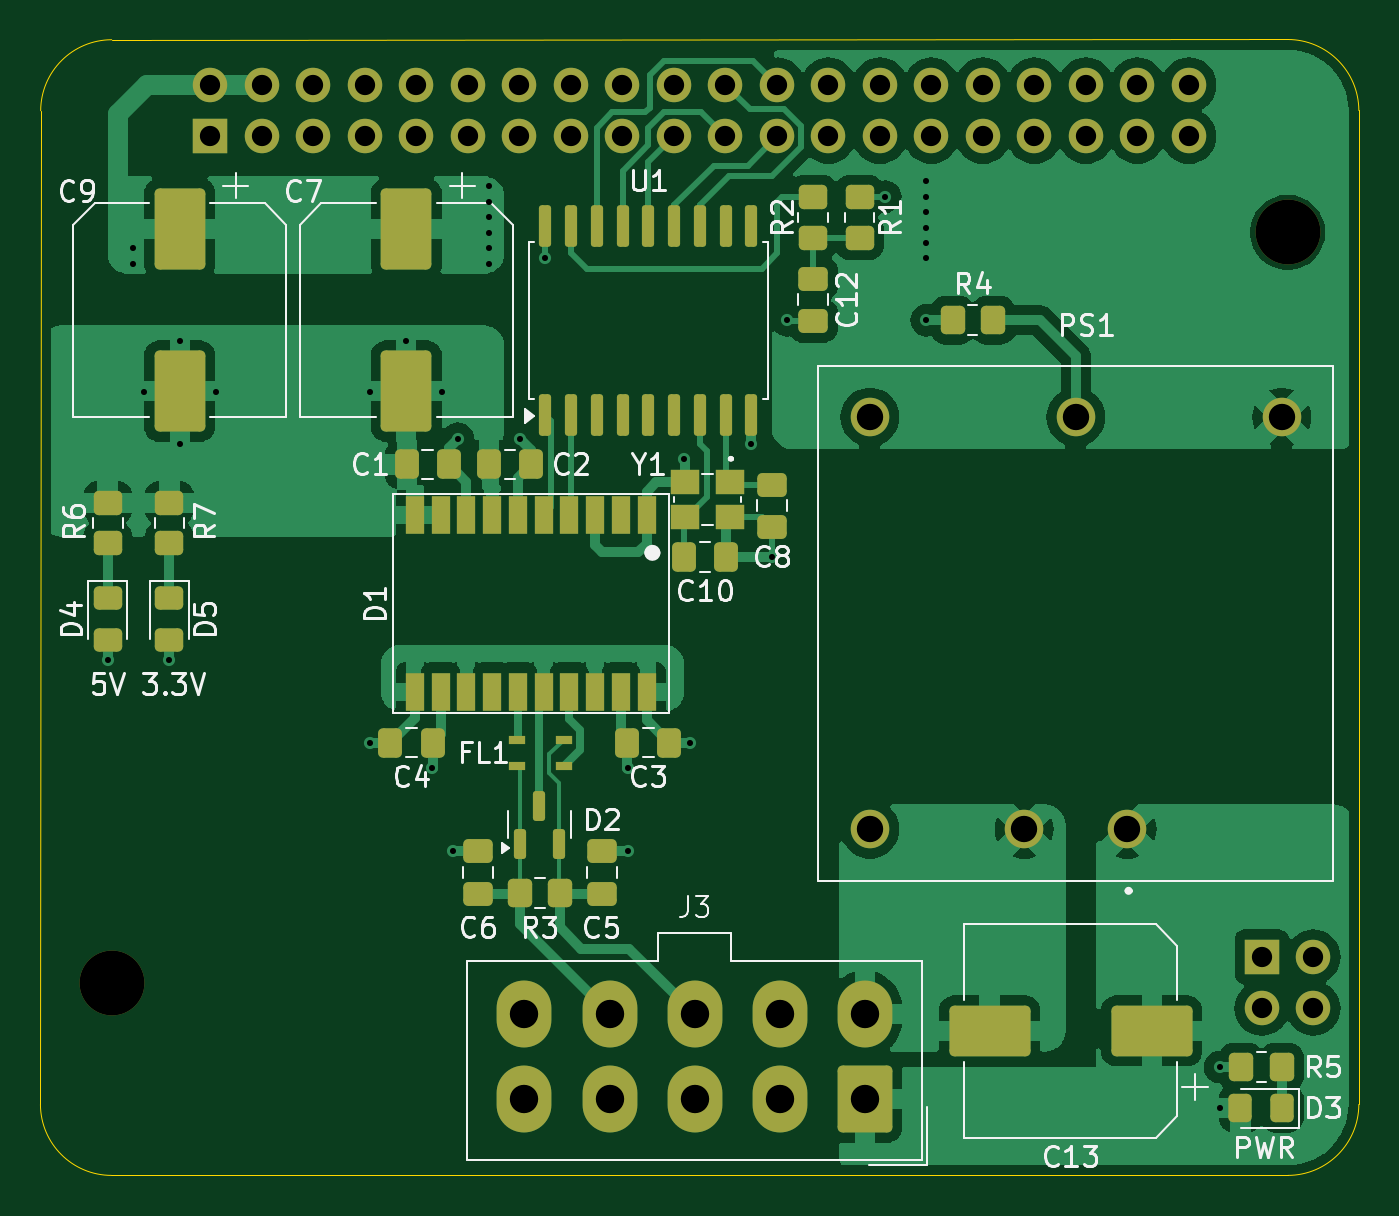
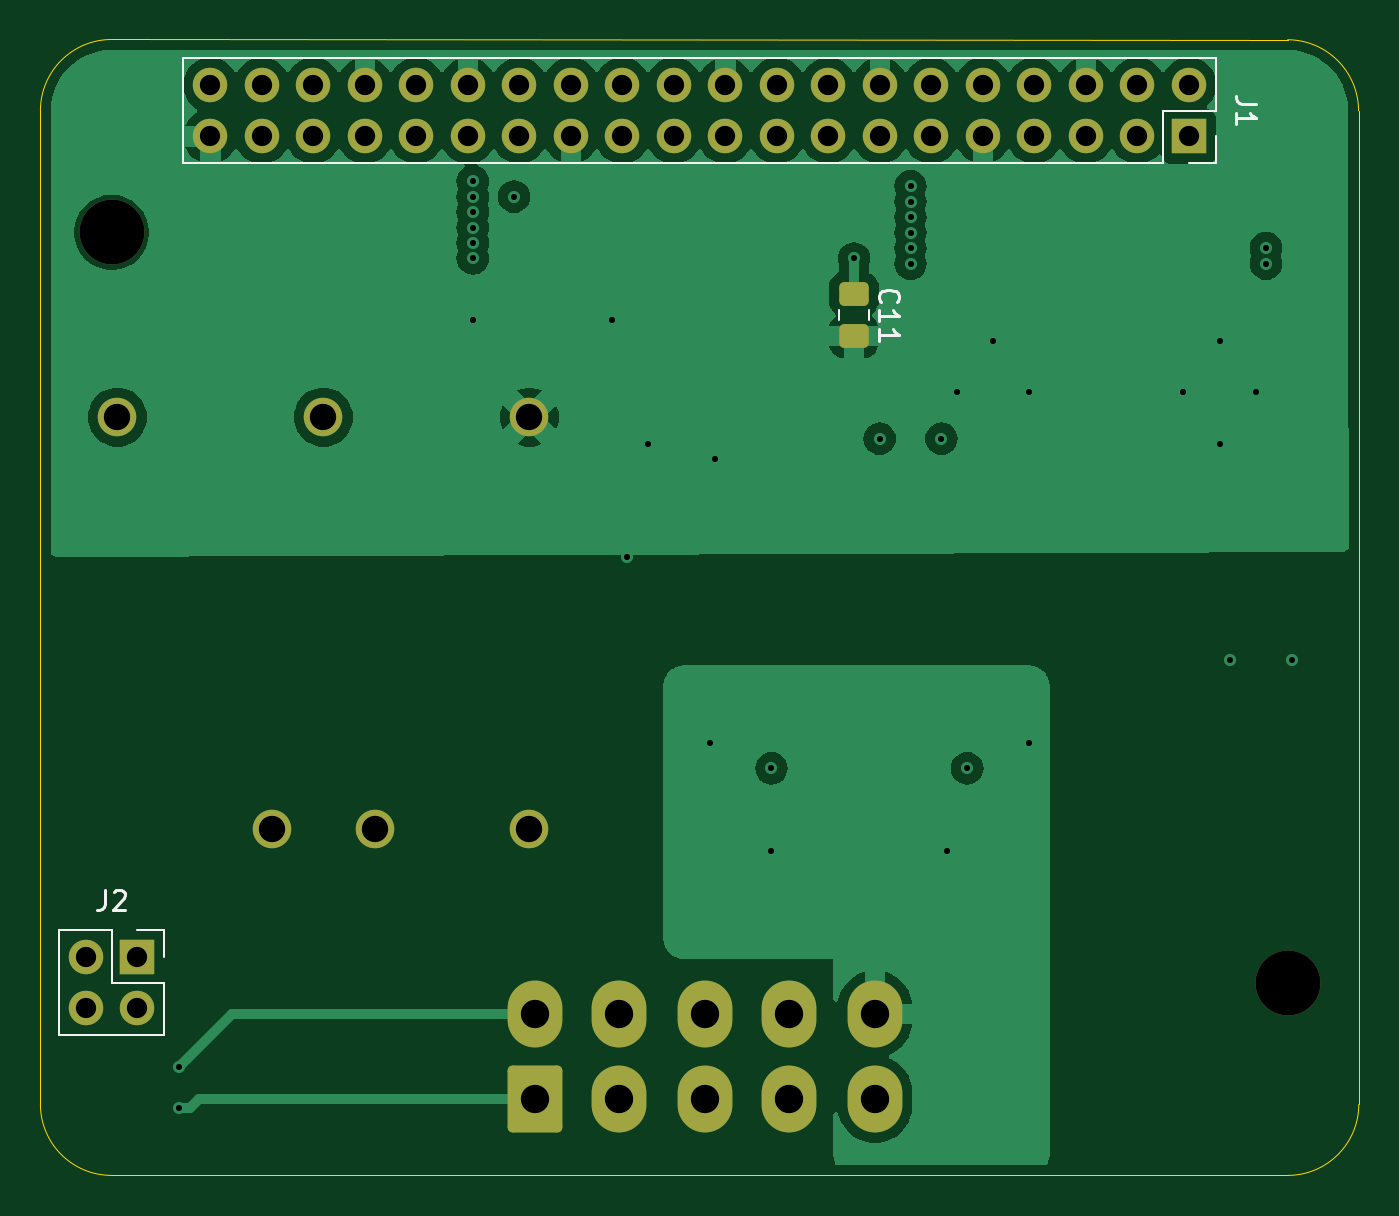
Circuit board: 13 layer files. Board 65.0 x 56.0 mm.
- bottom_copper: Raspberry Pi 5 shield-B_Cu.gbr (72089 bytes)
- bottom_mask: Raspberry Pi 5 shield-B_Mask.gbr (3179 bytes)
- paste: Raspberry Pi 5 shield-B_Paste.gbr (1231 bytes)
- bottom_silk: Raspberry Pi 5 shield-B_Silkscreen.gbr (4043 bytes)
- outline: Raspberry Pi 5 shield-Edge_Cuts.gbr (1066 bytes)
- top_copper: Raspberry Pi 5 shield-F_Cu.gbr (96611 bytes)
- top_mask: Raspberry Pi 5 shield-F_Mask.gbr (7396 bytes)
- paste: Raspberry Pi 5 shield-F_Paste.gbr (5448 bytes)
- top_silk: Raspberry Pi 5 shield-F_Silkscreen.gbr (46757 bytes)
- inner_copper: Raspberry Pi 5 shield-In1_Cu.gbr (10339 bytes)
- inner_copper: Raspberry Pi 5 shield-In2_Cu.gbr (22326 bytes)
- drill: Raspberry Pi 5 shield-NPTH.drl (405 bytes)
- drill: Raspberry Pi 5 shield-PTH.drl (2037 bytes)

=== bottom_copper: Raspberry Pi 5 shield-B_Cu.gbr (72089 bytes, source omitted) ===
=== bottom_mask: Raspberry Pi 5 shield-B_Mask.gbr (3179 bytes, source withheld) ===
=== paste: Raspberry Pi 5 shield-B_Paste.gbr (1231 bytes, source withheld) ===
=== bottom_silk: Raspberry Pi 5 shield-B_Silkscreen.gbr ===
%TF.GenerationSoftware,KiCad,Pcbnew,8.0.3-8.0.3-0~ubuntu23.10.1*%
%TF.CreationDate,2024-09-16T17:13:33+03:00*%
%TF.ProjectId,Raspberry Pi 5 shield,52617370-[number-redacted]-[number-redacted],rev?*%
%TF.SameCoordinates,Original*%
%TF.FileFunction,Legend,Bot*%
%TF.FilePolarity,Positive*%
%FSLAX46Y46*%
G04 Gerber Fmt 4.6, Leading zero omitted, Abs format (unit mm)*
G04 Created by KiCad (PCBNEW 8.0.3-8.0.3-0~ubuntu23.10.1) date 2024-09-16 17:13:33*
%MOMM*%
%LPD*%
G01*
G04 APERTURE LIST*
%ADD10C,0.150000*%
%ADD11C,0.120000*%
G04 APERTURE END LIST*
D10*
X165973333Y-107954819D02*
X165973333Y-108669104D01*
X165973333Y-108669104D02*
X166020952Y-108811961D01*
X166020952Y-108811961D02*
X166116190Y-108907200D01*
X166116190Y-108907200D02*
X166259047Y-108954819D01*
X166259047Y-108954819D02*
X166354285Y-108954819D01*
X165544761Y-108050057D02*
X165497142Y-108002438D01*
X165497142Y-108002438D02*
X165401904Y-107954819D01*
X165401904Y-107954819D02*
X165163809Y-107954819D01*
X165163809Y-107954819D02*
X165068571Y-108002438D01*
X165068571Y-108002438D02*
X165020952Y-108050057D01*
X165020952Y-108050057D02*
X164973333Y-108145295D01*
X164973333Y-108145295D02*
X164973333Y-108240533D01*
X164973333Y-108240533D02*
X165020952Y-108383390D01*
X165020952Y-108383390D02*
X165592380Y-108954819D01*
X165592380Y-108954819D02*
X164973333Y-108954819D01*
X109194819Y-69206666D02*
X109909104Y-69206666D01*
X109909104Y-69206666D02*
X110051961Y-69159047D01*
X110051961Y-69159047D02*
X110147200Y-69063809D01*
X110147200Y-69063809D02*
X110194819Y-68920952D01*
X110194819Y-68920952D02*
X110194819Y-68825714D01*
X110194819Y-70206666D02*
X110194819Y-69635238D01*
X110194819Y-69920952D02*
X109194819Y-69920952D01*
X109194819Y-69920952D02*
X109337676Y-69825714D01*
X109337676Y-69825714D02*
X109432914Y-69730476D01*
X109432914Y-69730476D02*
X109480533Y-69635238D01*
X127711580Y-78979142D02*
X127759200Y-78931523D01*
X127759200Y-78931523D02*
X127806819Y-78788666D01*
X127806819Y-78788666D02*
X127806819Y-78693428D01*
X127806819Y-78693428D02*
X127759200Y-78550571D01*
X127759200Y-78550571D02*
X127663961Y-78455333D01*
X127663961Y-78455333D02*
X127568723Y-78407714D01*
X127568723Y-78407714D02*
X127378247Y-78360095D01*
X127378247Y-78360095D02*
X127235390Y-78360095D01*
X127235390Y-78360095D02*
X127044914Y-78407714D01*
X127044914Y-78407714D02*
X126949676Y-78455333D01*
X126949676Y-78455333D02*
X126854438Y-78550571D01*
X126854438Y-78550571D02*
X126806819Y-78693428D01*
X126806819Y-78693428D02*
X126806819Y-78788666D01*
X126806819Y-78788666D02*
X126854438Y-78931523D01*
X126854438Y-78931523D02*
X126902057Y-78979142D01*
X127806819Y-79931523D02*
X127806819Y-79360095D01*
X127806819Y-79645809D02*
X126806819Y-79645809D01*
X126806819Y-79645809D02*
X126949676Y-79550571D01*
X126949676Y-79550571D02*
X127044914Y-79455333D01*
X127044914Y-79455333D02*
X127092533Y-79360095D01*
X127806819Y-80883904D02*
X127806819Y-80312476D01*
X127806819Y-80598190D02*
X126806819Y-80598190D01*
X126806819Y-80598190D02*
X126949676Y-80502952D01*
X126949676Y-80502952D02*
X127044914Y-80407714D01*
X127044914Y-80407714D02*
X127092533Y-80312476D01*
D11*
%TO.C,J2*%
X163040000Y-109940000D02*
X164370000Y-109940000D01*
X163040000Y-111270000D02*
X163040000Y-109940000D01*
X163040000Y-112540000D02*
X165640000Y-112540000D01*
X163040000Y-115140000D02*
X163040000Y-112540000D01*
X163040000Y-115140000D02*
X168240000Y-115140000D01*
X165640000Y-109940000D02*
X168240000Y-109940000D01*
X165640000Y-112540000D02*
X165640000Y-109940000D01*
X168240000Y-115140000D02*
X168240000Y-109940000D01*
%TO.C,J1*%
X111180000Y-69540000D02*
X111180000Y-66940000D01*
X111180000Y-72140000D02*
X111180000Y-70810000D01*
X112510000Y-72140000D02*
X111180000Y-72140000D01*
X113780000Y-69540000D02*
X111180000Y-69540000D01*
X113780000Y-72140000D02*
X113780000Y-69540000D01*
X162100000Y-66940000D02*
X111180000Y-66940000D01*
X162100000Y-72140000D02*
X113780000Y-72140000D01*
X162100000Y-72140000D02*
X162100000Y-66940000D01*
%TO.C,C11*%
X128297000Y-79883252D02*
X128297000Y-79360748D01*
X129767000Y-79883252D02*
X129767000Y-79360748D01*
%TD*%
M02*

=== outline: Raspberry Pi 5 shield-Edge_Cuts.gbr ===
%TF.GenerationSoftware,KiCad,Pcbnew,8.0.3-8.0.3-0~ubuntu23.10.1*%
%TF.CreationDate,2024-09-16T17:13:33+03:00*%
%TF.ProjectId,Raspberry Pi 5 shield,52617370-[number-redacted]-[number-redacted],rev?*%
%TF.SameCoordinates,Original*%
%TF.FileFunction,Profile,NP*%
%FSLAX46Y46*%
G04 Gerber Fmt 4.6, Leading zero omitted, Abs format (unit mm)*
G04 Created by KiCad (PCBNEW 8.0.3-8.0.3-0~ubuntu23.10.1) date 2024-09-16 17:13:33*
%MOMM*%
%LPD*%
G01*
G04 APERTURE LIST*
%TA.AperFunction,Profile*%
%ADD10C,0.050000*%
%TD*%
G04 APERTURE END LIST*
D10*
X169152068Y-118552068D02*
X169152068Y-69527933D01*
X104140000Y-69540000D02*
X104127933Y-118552068D01*
X107627933Y-122052068D02*
G75*
G02*
X104127932Y-118552068I12067J3512068D01*
G01*
X169152068Y-118552068D02*
G75*
G02*
X165652068Y-122052068I-3512068J12068D01*
G01*
X107627933Y-122052068D02*
X165652068Y-122052068D01*
X104140000Y-69540000D02*
G75*
G02*
X107640000Y-66040000I3512100J-12100D01*
G01*
X165652068Y-66027933D02*
G75*
G02*
X169152067Y-69527933I-12068J-3512067D01*
G01*
X165652068Y-66027933D02*
X107640000Y-66040000D01*
M02*

=== top_copper: Raspberry Pi 5 shield-F_Cu.gbr (96611 bytes, source omitted) ===
=== top_mask: Raspberry Pi 5 shield-F_Mask.gbr (7396 bytes, source omitted) ===
=== paste: Raspberry Pi 5 shield-F_Paste.gbr ===
%TF.GenerationSoftware,KiCad,Pcbnew,8.0.3-8.0.3-0~ubuntu23.10.1*%
%TF.CreationDate,2024-09-16T17:13:33+03:00*%
%TF.ProjectId,Raspberry Pi 5 shield,52617370-[number-redacted]-[number-redacted],rev?*%
%TF.SameCoordinates,Original*%
%TF.FileFunction,Paste,Top*%
%TF.FilePolarity,Positive*%
%FSLAX46Y46*%
G04 Gerber Fmt 4.6, Leading zero omitted, Abs format (unit mm)*
G04 Created by KiCad (PCBNEW 8.0.3-8.0.3-0~ubuntu23.10.1) date 2024-09-16 17:13:33*
%MOMM*%
%LPD*%
G01*
G04 APERTURE LIST*
G04 Aperture macros list*
%AMRoundRect*
0 Rectangle with rounded corners*
0 $1 Rounding radius*
0 $2 $3 $4 $5 $6 $7 $8 $9 X,Y pos of 4 corners*
0 Add a 4 corners polygon primitive as box body*
4,1,4,$2,$3,$4,$5,$6,$7,$8,$9,$2,$3,0*
0 Add four circle primitives for the rounded corners*
1,1,$1+$1,$2,$3*
1,1,$1+$1,$4,$5*
1,1,$1+$1,$6,$7*
1,1,$1+$1,$8,$9*
0 Add four rect primitives between the rounded corners*
20,1,$1+$1,$2,$3,$4,$5,0*
20,1,$1+$1,$4,$5,$6,$7,0*
20,1,$1+$1,$6,$7,$8,$9,0*
20,1,$1+$1,$8,$9,$2,$3,0*%
G04 Aperture macros list end*
%ADD10RoundRect,0.250000X0.337500X0.475000X-0.337500X0.475000X-0.337500X-0.475000X0.337500X-0.475000X0*%
%ADD11RoundRect,0.250000X0.450000X-0.350000X0.450000X0.350000X-0.450000X0.350000X-0.450000X-0.350000X0*%
%ADD12RoundRect,0.250000X0.350000X0.450000X-0.350000X0.450000X-0.350000X-0.450000X0.350000X-0.450000X0*%
%ADD13RoundRect,0.250000X-0.450000X0.350000X-0.450000X-0.350000X0.450000X-0.350000X0.450000X0.350000X0*%
%ADD14R,1.400000X1.200000*%
%ADD15RoundRect,0.150000X0.150000X-0.587500X0.150000X0.587500X-0.150000X0.587500X-0.150000X-0.587500X0*%
%ADD16RoundRect,0.250000X0.475000X-0.337500X0.475000X0.337500X-0.475000X0.337500X-0.475000X-0.337500X0*%
%ADD17RoundRect,0.250000X-0.350000X-0.450000X0.350000X-0.450000X0.350000X0.450000X-0.350000X0.450000X0*%
%ADD18RoundRect,0.250000X-0.450000X0.325000X-0.450000X-0.325000X0.450000X-0.325000X0.450000X0.325000X0*%
%ADD19RoundRect,0.250000X1.750000X1.000000X-1.750000X1.000000X-1.750000X-1.000000X1.750000X-1.000000X0*%
%ADD20RoundRect,0.250000X-1.000000X1.750000X-1.000000X-1.750000X1.000000X-1.750000X1.000000X1.750000X0*%
%ADD21R,0.800000X0.400000*%
%ADD22RoundRect,0.250000X0.325000X0.450000X-0.325000X0.450000X-0.325000X-0.450000X0.325000X-0.450000X0*%
%ADD23RoundRect,0.250000X-0.475000X0.337500X-0.475000X-0.337500X0.475000X-0.337500X0.475000X0.337500X0*%
%ADD24RoundRect,0.150000X0.150000X-0.875000X0.150000X0.875000X-0.150000X0.875000X-0.150000X-0.875000X0*%
%ADD25R,0.900000X1.900000*%
G04 APERTURE END LIST*
D10*
%TO.C,C3*%
X135149500Y-100704000D03*
X133074500Y-100704000D03*
%TD*%
D11*
%TO.C,R6*%
X107442000Y-90872000D03*
X107442000Y-88872000D03*
%TD*%
D12*
%TO.C,R4*%
X151114000Y-79876000D03*
X149114000Y-79876000D03*
%TD*%
D10*
%TO.C,C1*%
X124266400Y-86988000D03*
X122191400Y-86988000D03*
%TD*%
D13*
%TO.C,R2*%
X142240000Y-73796000D03*
X142240000Y-75796000D03*
%TD*%
D14*
%TO.C,Y1*%
X138130000Y-87862000D03*
X135930000Y-87862000D03*
X135930000Y-89562000D03*
X138130000Y-89562000D03*
%TD*%
D10*
%TO.C,C2*%
X128330400Y-86988000D03*
X126255400Y-86988000D03*
%TD*%
D15*
%TO.C,D2*%
X127790500Y-105685000D03*
X129690500Y-105685000D03*
X128740500Y-103810000D03*
%TD*%
D10*
%TO.C,C10*%
X137943500Y-91560000D03*
X135868500Y-91560000D03*
%TD*%
D16*
%TO.C,C6*%
X125692500Y-108149500D03*
X125692500Y-106074500D03*
%TD*%
D11*
%TO.C,R1*%
X144526000Y-75796000D03*
X144526000Y-73796000D03*
%TD*%
D17*
%TO.C,R3*%
X127762000Y-108128000D03*
X129762000Y-108128000D03*
%TD*%
D18*
%TO.C,D4*%
X107442000Y-93592000D03*
X107442000Y-95642000D03*
%TD*%
D19*
%TO.C,C13*%
X158940000Y-114928000D03*
X150940000Y-114928000D03*
%TD*%
D20*
%TO.C,C7*%
X122174000Y-75368000D03*
X122174000Y-83368000D03*
%TD*%
D21*
%TO.C,FL1*%
X129928000Y-101862000D03*
X129928000Y-100562000D03*
X127628000Y-100562000D03*
X127628000Y-101862000D03*
%TD*%
D12*
%TO.C,R5*%
X165338000Y-116706000D03*
X163338000Y-116706000D03*
%TD*%
D22*
%TO.C,D3*%
X165363000Y-118738000D03*
X163313000Y-118738000D03*
%TD*%
D16*
%TO.C,C8*%
X140208000Y-90057500D03*
X140208000Y-87982500D03*
%TD*%
D23*
%TO.C,C12*%
X142240000Y-77822500D03*
X142240000Y-79897500D03*
%TD*%
D11*
%TO.C,R7*%
X110490000Y-90872000D03*
X110490000Y-88872000D03*
%TD*%
D24*
%TO.C,U1*%
X129032000Y-84526000D03*
X130302000Y-84526000D03*
X131572000Y-84526000D03*
X132842000Y-84526000D03*
X134112000Y-84526000D03*
X135382000Y-84526000D03*
X136652000Y-84526000D03*
X137922000Y-84526000D03*
X139192000Y-84526000D03*
X139192000Y-75226000D03*
X137922000Y-75226000D03*
X136652000Y-75226000D03*
X135382000Y-75226000D03*
X134112000Y-75226000D03*
X132842000Y-75226000D03*
X131572000Y-75226000D03*
X130302000Y-75226000D03*
X129032000Y-75226000D03*
%TD*%
D25*
%TO.C,D1*%
X134023900Y-89496000D03*
X132753900Y-89496000D03*
X131483900Y-89496000D03*
X130213900Y-89496000D03*
X128943900Y-89496000D03*
X127673900Y-89496000D03*
X126403900Y-89496000D03*
X125133900Y-89496000D03*
X123863900Y-89496000D03*
X122593900Y-89496000D03*
X122593900Y-98196000D03*
X123863900Y-98196000D03*
X125133900Y-98196000D03*
X126403900Y-98196000D03*
X127673900Y-98196000D03*
X128943900Y-98196000D03*
X130213900Y-98196000D03*
X131483900Y-98196000D03*
X132753900Y-98196000D03*
X134023900Y-98196000D03*
%TD*%
D18*
%TO.C,D5*%
X110482000Y-93592000D03*
X110482000Y-95642000D03*
%TD*%
D23*
%TO.C,C5*%
X131810000Y-106074500D03*
X131810000Y-108149500D03*
%TD*%
D20*
%TO.C,C9*%
X110998000Y-75368000D03*
X110998000Y-83368000D03*
%TD*%
D10*
%TO.C,C4*%
X123465500Y-100704000D03*
X121390500Y-100704000D03*
%TD*%
M02*

=== top_silk: Raspberry Pi 5 shield-F_Silkscreen.gbr (46757 bytes, source omitted) ===
=== inner_copper: Raspberry Pi 5 shield-In1_Cu.gbr (10339 bytes, source omitted) ===
=== inner_copper: Raspberry Pi 5 shield-In2_Cu.gbr (22326 bytes, source omitted) ===
=== drill: Raspberry Pi 5 shield-NPTH.drl ===
M48
; DRILL file {KiCad 8.0.3-8.0.3-0~ubuntu23.10.1} date 2024-09-16T17:13:40+0300
; FORMAT={-:-/ absolute / inch / decimal}
; #@! TF.CreationDate,2024-09-16T17:13:40+03:00
; #@! TF.GenerationSoftware,Kicad,Pcbnew,8.0.3-8.0.3-0~ubuntu23.10.1
; #@! TF.FileFunction,NonPlated,1,4,NPTH
FMAT,2
INCH
; #@! TA.AperFunction,NonPlated,NPTH,ComponentDrill
T1C0.1260
%
G90
G05
T1
X4.2378Y-4.4307
X6.5213Y-2.974
M30

=== drill: Raspberry Pi 5 shield-PTH.drl ===
M48
; DRILL file {KiCad 8.0.3-8.0.3-0~ubuntu23.10.1} date 2024-09-16T17:13:40+0300
; FORMAT={-:-/ absolute / inch / decimal}
; #@! TF.CreationDate,2024-09-16T17:13:40+03:00
; #@! TF.GenerationSoftware,Kicad,Pcbnew,8.0.3-8.0.3-0~ubuntu23.10.1
; #@! TF.FileFunction,Plated,1,4,PTH
FMAT,2
INCH
; #@! TA.AperFunction,Plated,PTH,ViaDrill
T1C0.0118
; #@! TA.AperFunction,Plated,PTH,ComponentDrill
T2C0.0394
; #@! TA.AperFunction,Plated,PTH,ComponentDrill
T3C0.0512
; #@! TA.AperFunction,Plated,PTH,ComponentDrill
T4C0.0551
%
G90
G05
T1
X4.23Y-3.8047
X4.28Y-3.0047
X4.28Y-3.0347
X4.3Y-3.2847
X4.35Y-3.8047
X4.37Y-3.1847
X4.37Y-3.3847
X4.44Y-3.2847
X4.74Y-3.2847
X4.74Y-3.9647
X4.81Y-3.1847
X4.86Y-4.0147
X4.88Y-3.2847
X4.9Y-4.1747
X4.91Y-3.3747
X4.97Y-2.8847
X4.97Y-2.9147
X4.97Y-2.9447
X4.97Y-2.9747
X4.97Y-3.0047
X4.97Y-3.0347
X5.03Y-3.3747
X5.08Y-3.0247
X5.24Y-4.0147
X5.24Y-4.1747
X5.35Y-3.4147
X5.36Y-3.9647
X5.48Y-3.3847
X5.52Y-3.6047
X5.55Y-3.1447
X5.74Y-2.9047
X5.82Y-2.8747
X5.82Y-2.9047
X5.82Y-2.9347
X5.82Y-2.9647
X5.82Y-2.9947
X5.82Y-3.0247
X5.82Y-3.1447
X6.39Y-4.5947
X6.39Y-4.6747
T2
X4.4295Y-2.6878
X4.4295Y-2.7878
X4.5295Y-2.6878
X4.5295Y-2.7878
X4.6295Y-2.6878
X4.6295Y-2.7878
X4.7295Y-2.6878
X4.7295Y-2.7878
X4.8295Y-2.6878
X4.8295Y-2.7878
X4.9295Y-2.6878
X4.9295Y-2.7878
X5.0295Y-2.6878
X5.0295Y-2.7878
X5.1295Y-2.6878
X5.1295Y-2.7878
X5.2295Y-2.6878
X5.2295Y-2.7878
X5.3295Y-2.6878
X5.3295Y-2.7878
X5.4295Y-2.6878
X5.4295Y-2.7878
X5.5295Y-2.6878
X5.5295Y-2.7878
X5.6295Y-2.6878
X5.6295Y-2.7878
X5.7295Y-2.6878
X5.7295Y-2.7878
X5.8295Y-2.6878
X5.8295Y-2.7878
X5.9295Y-2.6878
X5.9295Y-2.7878
X6.0295Y-2.6878
X6.0295Y-2.7878
X6.1295Y-2.6878
X6.1295Y-2.7878
X6.2295Y-2.6878
X6.2295Y-2.7878
X6.3295Y-2.6878
X6.3295Y-2.7878
X6.4713Y-4.3807
X6.4713Y-4.4807
X6.5713Y-4.3807
X6.5713Y-4.4807
T3
X5.71Y-3.3329
X5.71Y-4.1329
X6.01Y-4.1329
X6.11Y-3.3329
X6.21Y-4.1329
X6.51Y-3.3329
T4
X5.0393Y-4.4918
X5.0393Y-4.6571
X5.205Y-4.4918
X5.205Y-4.6571
X5.37Y-4.4918
X5.37Y-4.6571
X5.5354Y-4.4918
X5.5354Y-4.6571
X5.7Y-4.4918
X5.7Y-4.6571
M30

